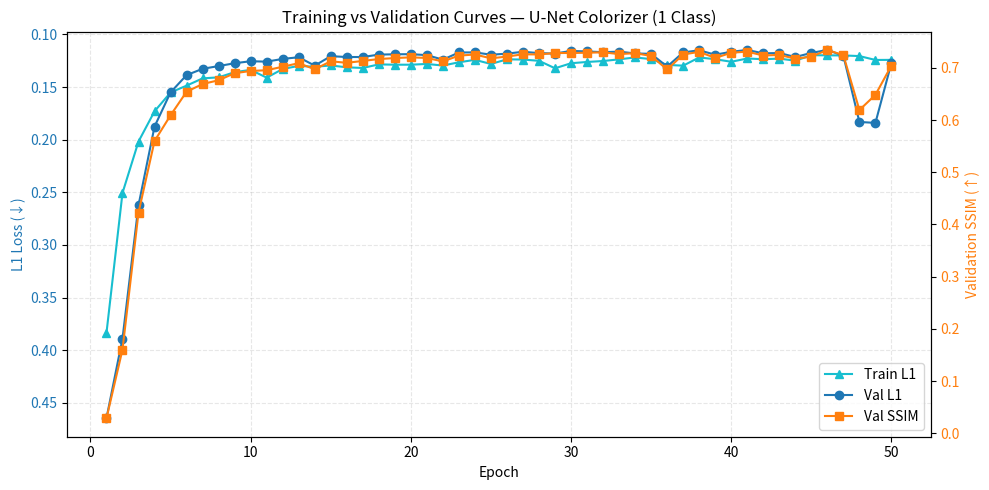

The matplotlib source for this figure:
#!/usr/bin/env python3
"""
plot_finetune_curves_1class.py
==============================
Plots training and validation L1 + validation SSIM for the 1-class fine-tuning run.
"""

import matplotlib.pyplot as plt

# ---------------------------------------------------------------------
# Data from your logs (1 class, 50 epochs)
# ---------------------------------------------------------------------
epochs = list(range(1, 51))

train_l1 = [
    0.3837, 0.2506, 0.2017, 0.1730, 0.1551, 0.1486, 0.1417, 0.1407, 0.1358, 0.1336,
    0.1410, 0.1328, 0.1298, 0.1307, 0.1294, 0.1312, 0.1318, 0.1284, 0.1287, 0.1287,
    0.1280, 0.1295, 0.1264, 0.1241, 0.1280, 0.1236, 0.1238, 0.1250, 0.1321, 0.1273,
    0.1261, 0.1252, 0.1236, 0.1218, 0.1234, 0.1289, 0.1296, 0.1218, 0.1235, 0.1259,
    0.1228, 0.1235, 0.1229, 0.1249, 0.1197, 0.1198, 0.1199, 0.1205, 0.1242, 0.1241
]

val_l1 = [
    0.4647, 0.3890, 0.2623, 0.1875, 0.1550, 0.1386, 0.1326, 0.1300, 0.1273, 0.1254,
    0.1258, 0.1232, 0.1216, 0.1296, 0.1206, 0.1214, 0.1214, 0.1191, 0.1188, 0.1187,
    0.1196, 0.1239, 0.1171, 0.1170, 0.1192, 0.1182, 0.1164, 0.1177, 0.1181, 0.1156,
    0.1161, 0.1168, 0.1163, 0.1180, 0.1184, 0.1305, 0.1170, 0.1150, 0.1192, 0.1164,
    0.1147, 0.1179, 0.1176, 0.1214, 0.1175, 0.1147, 0.1202, 0.1831, 0.1840, 0.1270
]

val_ssim = [
    0.0288, 0.1603, 0.4226, 0.5598, 0.6091, 0.6542, 0.6690, 0.6762, 0.6897, 0.6940,
    0.6954, 0.7021, 0.7089, 0.6973, 0.7125, 0.7096, 0.7132, 0.7168, 0.7187, 0.7201,
    0.7189, 0.7122, 0.7234, 0.7255, 0.7182, 0.7216, 0.7259, 0.7256, 0.7284, 0.7284,
    0.7289, 0.7297, 0.7263, 0.7281, 0.7227, 0.6968, 0.7255, 0.7306, 0.7189, 0.7289,
    0.7310, 0.7235, 0.7248, 0.7175, 0.7214, 0.7342, 0.7242, 0.6192, 0.6483, 0.7044
]

# ---------------------------------------------------------------------
# Plot configuration
# ---------------------------------------------------------------------
fig, ax1 = plt.subplots(figsize=(10, 5))

# --- L1 Loss ---
ax1.set_xlabel("Epoch")
ax1.set_ylabel("L1 Loss (↓)", color="tab:blue")
ax1.plot(epochs, train_l1, marker='^', color='tab:cyan', label="Train L1")
ax1.plot(epochs, val_l1, marker='o', color='tab:blue', label="Val L1")
ax1.tick_params(axis='y', labelcolor="tab:blue")
ax1.invert_yaxis()  # smaller = better
ax1.grid(True, linestyle='--', alpha=0.3)

# --- SSIM ---
ax2 = ax1.twinx()
ax2.set_ylabel("Validation SSIM (↑)", color="tab:orange")
ax2.plot(epochs, val_ssim, marker='s', color="tab:orange", label="Val SSIM")
ax2.tick_params(axis='y', labelcolor="tab:orange")

# --- Legends ---
lines_1, labels_1 = ax1.get_legend_handles_labels()
lines_2, labels_2 = ax2.get_legend_handles_labels()
ax1.legend(lines_1 + lines_2, labels_1 + labels_2, loc="lower right")

plt.title("Training vs Validation Curves — U-Net Colorizer (1 Class)")
fig.tight_layout()
plt.show()